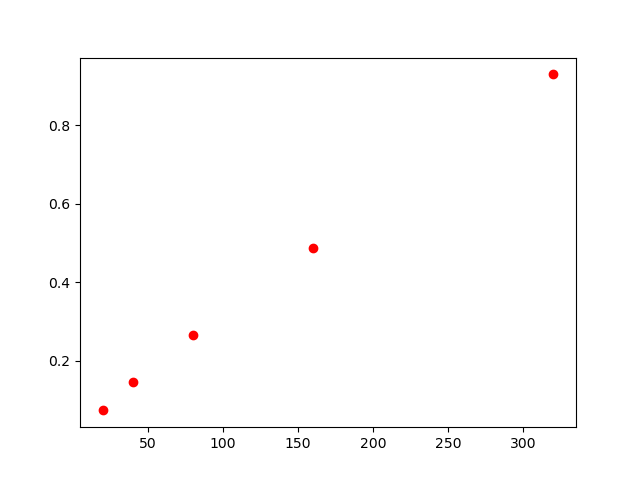

Values plotted in this chart, from the file beside it:
, lambda, chi2
0, 20, 0.074
1, 40, 0.147
2, 80, 0.266
3, 160, 0.486
4, 320, 0.929
